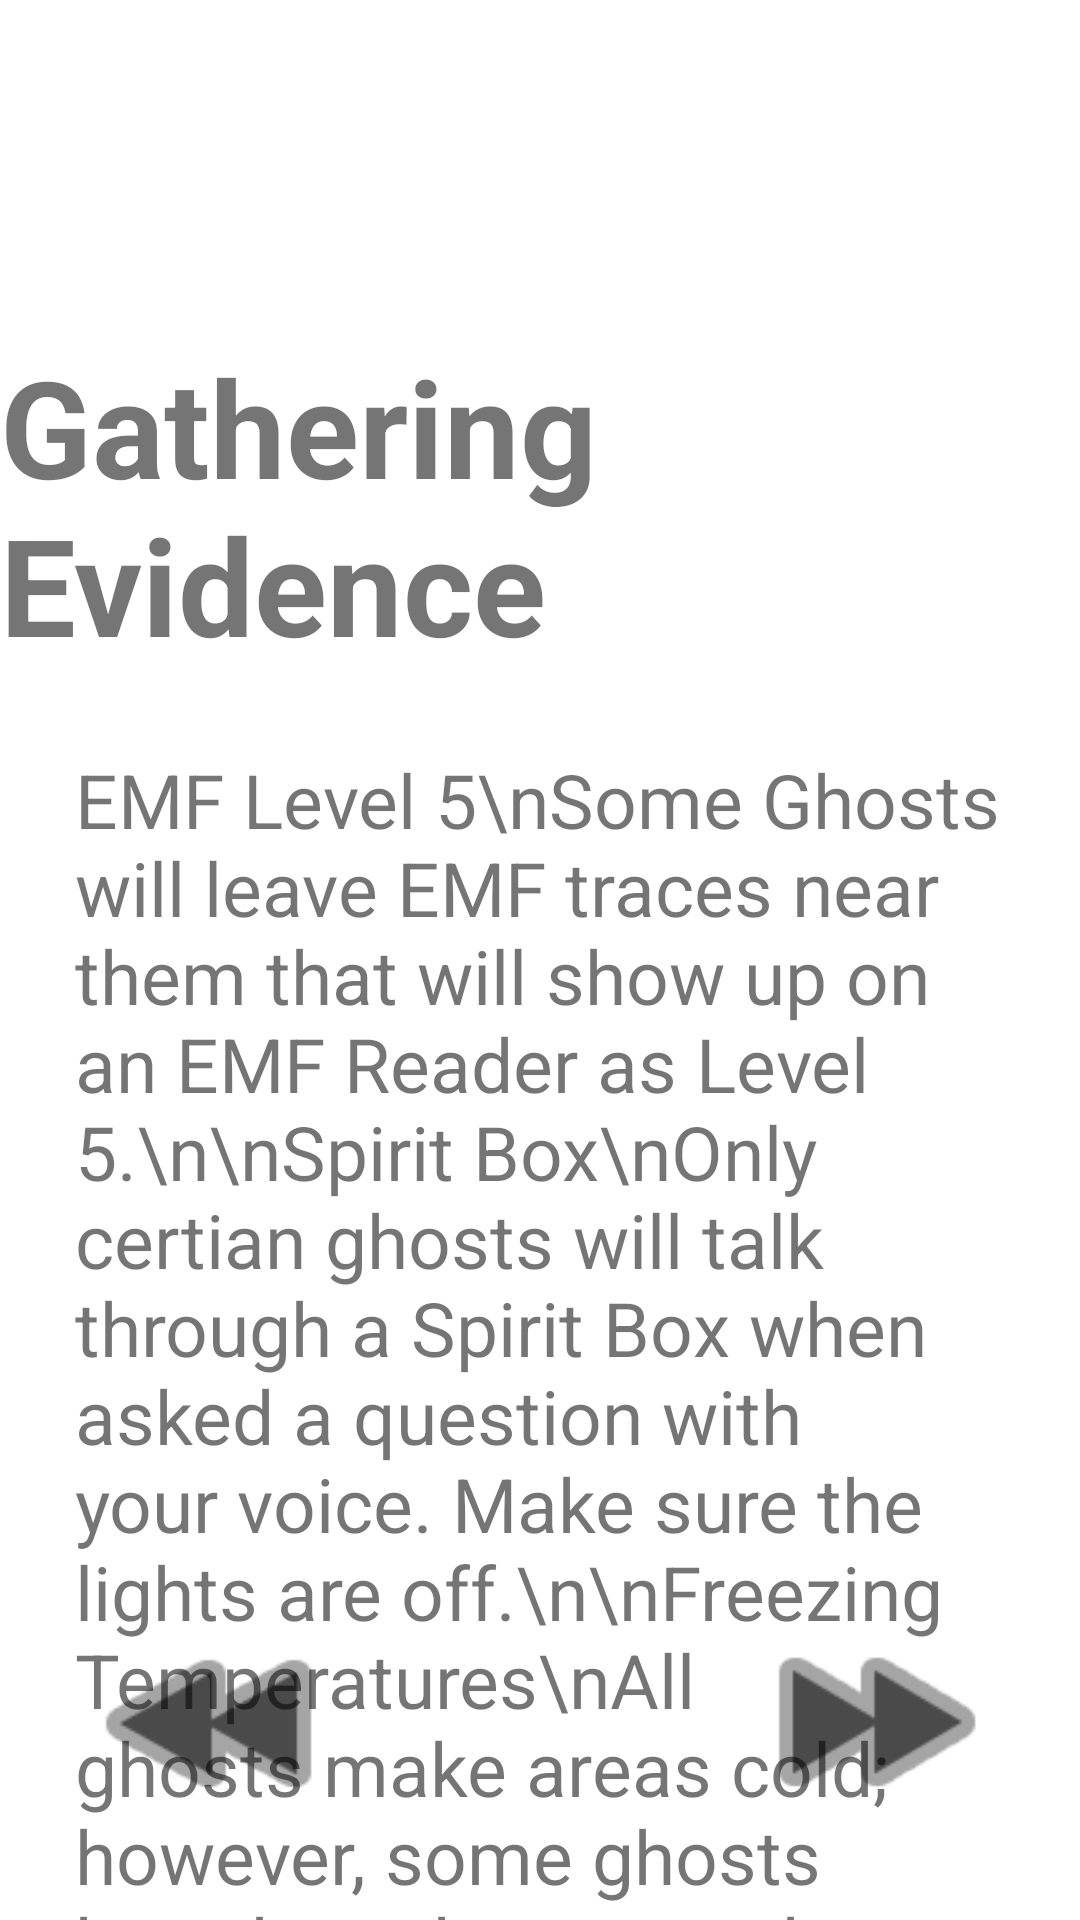

This screen was rendered from an Android layout file. Write that file and the resources it references.
<!-- AndroidManifest.xml: application theme Theme.PhasmophobiaJournal -->
<!-- res/layout/gathering_evidence_1.xml -->
<?xml version="1.0" encoding="utf-8"?>
<androidx.constraintlayout.widget.ConstraintLayout
    xmlns:android="http://schemas.android.com/apk/res/android"
    xmlns:app="http://schemas.android.com/apk/res-auto"
    android:layout_width="match_parent"
    android:layout_height="match_parent">

    <ImageButton
        android:id="@+id/btPreviousPageEvGat1"
        android:layout_width="91dp"
        android:layout_height="81dp"
        android:layout_marginStart="25dp"
        android:layout_marginLeft="25dp"
        android:layout_marginBottom="25dp"
        android:background="#00FFFFFF"
        android:scaleType="fitXY"
        android:tint="#4A4A4A"
        app:layout_constraintBottom_toBottomOf="parent"
        app:layout_constraintEnd_toStartOf="@+id/btNextPageJournalContents"
        app:layout_constraintHorizontal_bias="0.0"
        app:layout_constraintStart_toStartOf="parent"
        app:layout_constraintTop_toTopOf="parent"
        app:layout_constraintVertical_bias="1.0"
        app:srcCompat="@android:drawable/ic_media_rew" />

    <ImageButton
        android:id="@+id/btNextPageEvGat1"
        android:layout_width="87dp"
        android:layout_height="82dp"
        android:layout_marginEnd="25dp"
        android:layout_marginRight="25dp"
        android:layout_marginBottom="25dp"
        android:adjustViewBounds="false"
        android:background="#00000000"
        android:scaleType="fitXY"
        android:tint="#4A4A4A"
        app:layout_constraintBottom_toBottomOf="parent"
        app:layout_constraintEnd_toEndOf="parent"
        app:layout_constraintHorizontal_bias="1.0"
        app:layout_constraintStart_toStartOf="parent"
        app:layout_constraintTop_toTopOf="parent"
        app:layout_constraintVertical_bias="1.0"
        app:srcCompat="@android:drawable/ic_media_ff" />

    <TextView
        android:id="@+id/textView44"
        android:layout_width="0dp"
        android:layout_height="542dp"
        android:layout_marginStart="25dp"
        android:layout_marginLeft="25dp"
        android:layout_marginTop="25dp"
        android:layout_marginEnd="25dp"
        android:layout_marginRight="25dp"
        android:text="EMF Level 5\nSome Ghosts will leave EMF traces near them that will show up on an EMF Reader as Level 5.\n\nSpirit Box\nOnly certian ghosts will talk through a Spirit Box when asked a question with your voice. Make sure the lights are off.\n\nFreezing Temperatures\nAll ghosts make areas cold; however, some ghosts have been known to drop temperatures even further."
        android:textSize="25sp"
        app:layout_constraintBottom_toBottomOf="parent"
        app:layout_constraintEnd_toEndOf="parent"
        app:layout_constraintStart_toStartOf="parent"
        app:layout_constraintTop_toBottomOf="@+id/textView45"
        app:layout_constraintVertical_bias="0.0" />

    <TextView
        android:id="@+id/textView45"
        android:layout_width="wrap_content"
        android:layout_height="wrap_content"
        android:layout_marginStart="25dp"
        android:layout_marginLeft="25dp"
        android:layout_marginTop="112dp"
        android:layout_marginEnd="25dp"
        android:layout_marginRight="25dp"
        android:text="Gathering Evidence"
        android:textSize="45sp"
        android:textStyle="bold"
        app:layout_constraintEnd_toEndOf="parent"
        app:layout_constraintStart_toStartOf="parent"
        app:layout_constraintTop_toTopOf="parent" />
</androidx.constraintlayout.widget.ConstraintLayout>
<!-- resources referenced by this layout -->
<resources>
  <style name="Theme.PhasmophobiaJournal" parent="Theme.MaterialComponents.DayNight.DarkActionBar">
          
          <item name="colorPrimary">@color/purple_500</item>
          <item name="colorPrimaryVariant">@color/purple_700</item>
          <item name="colorOnPrimary">@color/white</item>
          
          <item name="colorSecondary">@color/teal_200</item>
          <item name="colorSecondaryVariant">@color/teal_700</item>
          <item name="colorOnSecondary">@color/black</item>
          
          <item name="android:statusBarColor" tools:targetApi="l">?attr/colorPrimaryVariant</item>
          
      </style>
  <color name="purple_500">#69359C</color>
  <color name="purple_700">#8F00FF</color>
  <color name="white">#FFFFFFFF</color>
  <color name="teal_200">#FFEB3B</color>
  <color name="teal_700">#FF018786</color>
  <color name="black">#FF000000</color>
</resources>
